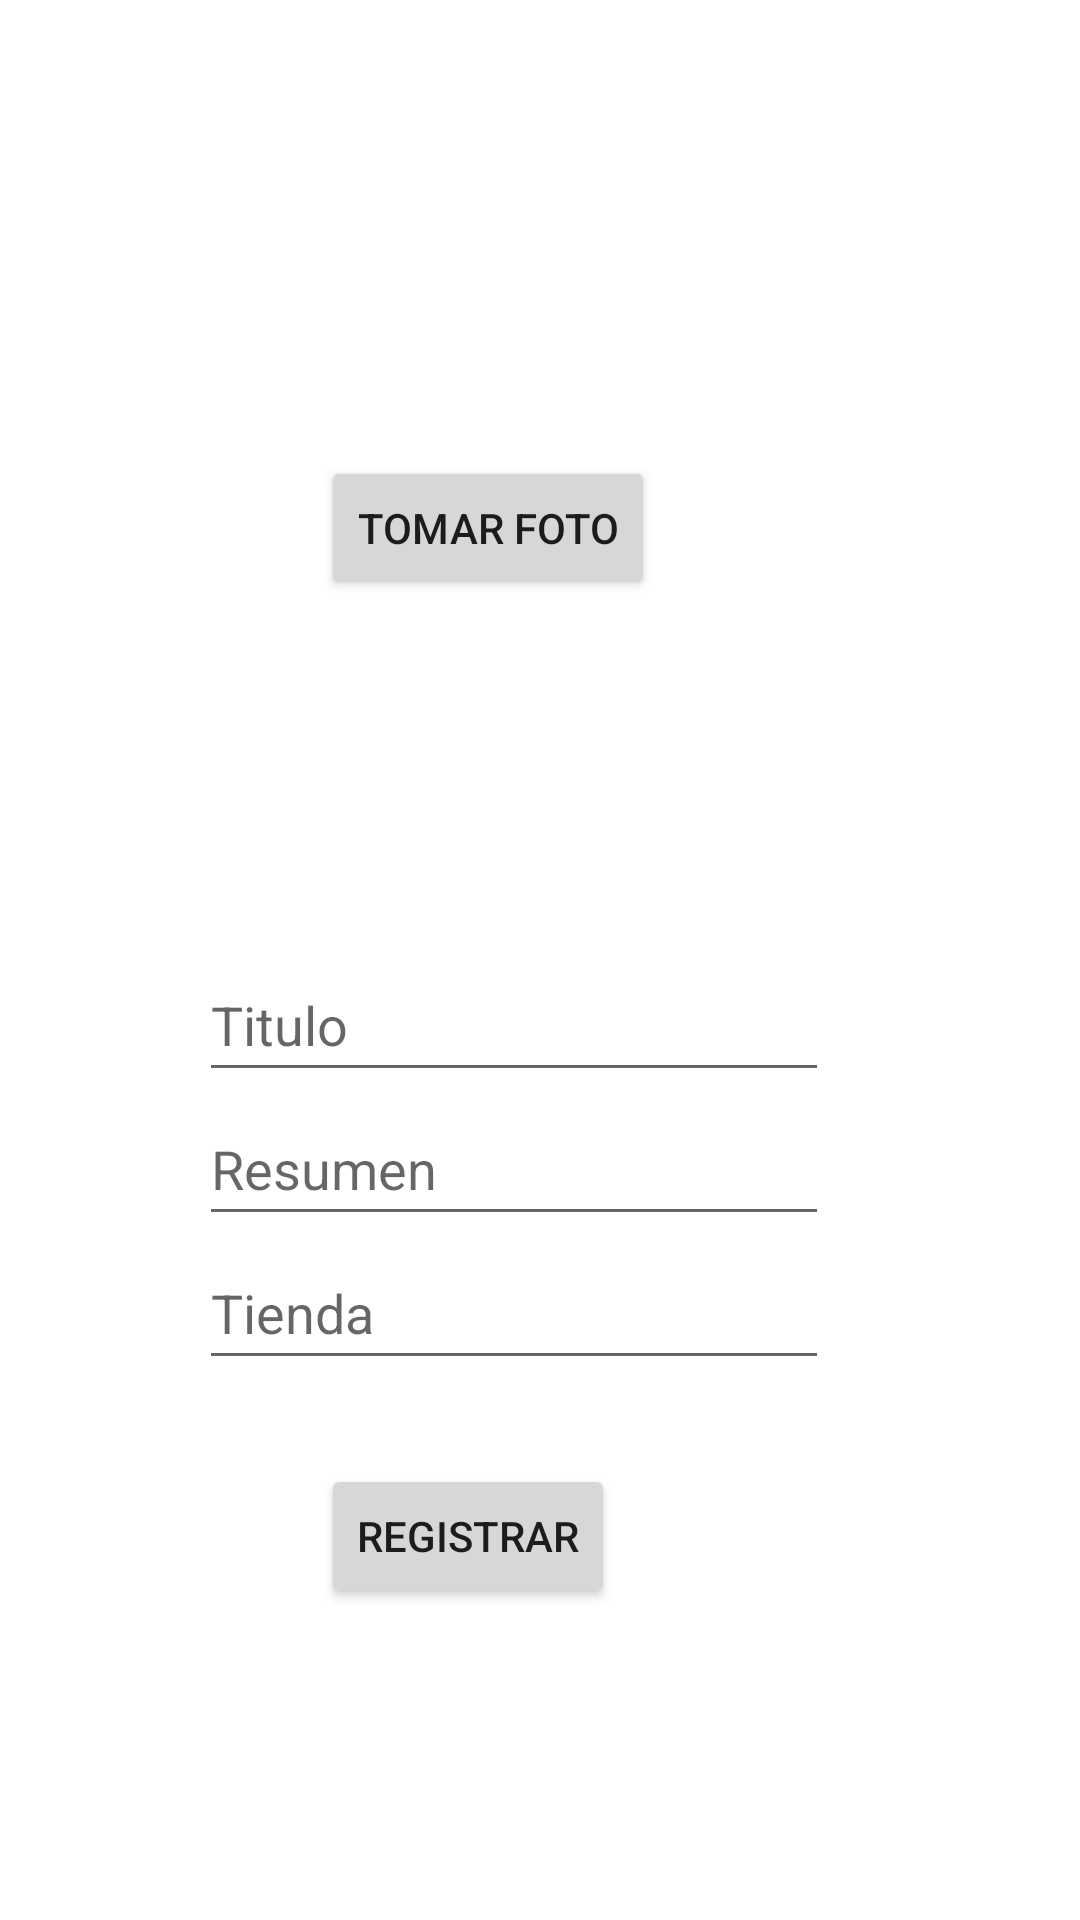

Reconstruct the res/layout file that produces this screen, plus the resources it refers to.
<!-- AndroidManifest.xml: application theme Theme.MyAppCatalogoLibros -->
<!-- res/layout/activity_registrar.xml -->
<?xml version="1.0" encoding="utf-8"?>
<androidx.constraintlayout.widget.ConstraintLayout xmlns:android="http://schemas.android.com/apk/res/android"
    xmlns:app="http://schemas.android.com/apk/res-auto"
    xmlns:tools="http://schemas.android.com/tools"
    android:layout_width="match_parent"
    android:layout_height="match_parent"
    tools:context=".RegistrarActivity">

    <Button
        android:id="@+id/btnRegistrar"
        android:layout_width="wrap_content"
        android:layout_height="wrap_content"
        android:layout_marginBottom="76dp"
        android:requiresFadingEdge=""
        android:text="Registrar"
        app:layout_constraintBottom_toBottomOf="parent"
        app:layout_constraintEnd_toEndOf="parent"
        app:layout_constraintHorizontal_bias="0.409"
        app:layout_constraintStart_toStartOf="parent"
        app:layout_constraintTop_toBottomOf="@+id/eTxtTienda" />

    <EditText
        android:id="@+id/etxtTitulo"
        android:layout_width="wrap_content"
        android:layout_height="wrap_content"
        android:layout_marginTop="116dp"
        android:ems="10"
        android:hint="Titulo"
        android:minHeight="48dp"
        app:layout_constraintEnd_toEndOf="parent"
        app:layout_constraintHorizontal_bias="0.442"
        app:layout_constraintStart_toStartOf="parent"
        app:layout_constraintTop_toBottomOf="@+id/btnTomarFoto" />

    <EditText
        android:id="@+id/eTxtResumen"
        android:layout_width="wrap_content"
        android:layout_height="wrap_content"
        android:ems="10"
        android:hint="Resumen"
        android:inputType="textPersonName"
        android:minHeight="48dp"
        app:layout_constraintEnd_toEndOf="parent"
        app:layout_constraintHorizontal_bias="0.442"
        app:layout_constraintStart_toStartOf="parent"
        app:layout_constraintTop_toBottomOf="@+id/etxtTitulo" />

    <EditText
        android:id="@+id/eTxtTienda"
        android:layout_width="wrap_content"
        android:layout_height="wrap_content"
        android:ems="10"
        android:hint="Tienda"
        android:inputType="textPersonName"
        android:minHeight="48dp"
        app:layout_constraintEnd_toEndOf="parent"
        app:layout_constraintHorizontal_bias="0.442"
        app:layout_constraintStart_toStartOf="parent"
        app:layout_constraintTop_toBottomOf="@+id/eTxtResumen" />

    <ImageView
        android:id="@+id/imageCaratulaedtxt"
        android:layout_width="wrap_content"
        android:layout_height="wrap_content"
        android:layout_marginTop="84dp"
        app:layout_constraintEnd_toEndOf="parent"
        app:layout_constraintHorizontal_bias="0.448"
        app:layout_constraintStart_toStartOf="parent"
        app:layout_constraintTop_toTopOf="parent"
        tools:srcCompat="@tools:sample/avatars" />

    <Button
        android:id="@+id/btnTomarFoto"
        android:layout_width="wrap_content"
        android:layout_height="wrap_content"
        android:layout_marginTop="68dp"
        android:text="tomar foto"
        app:layout_constraintEnd_toEndOf="parent"
        app:layout_constraintHorizontal_bias="0.43"
        app:layout_constraintStart_toStartOf="parent"
        app:layout_constraintTop_toBottomOf="@+id/imageCaratulaedtxt" />

</androidx.constraintlayout.widget.ConstraintLayout>
<!-- resources referenced by this layout -->
<resources>
  <style name="Theme.MyAppCatalogoLibros" parent="Theme.MaterialComponents.DayNight.DarkActionBar">
          
          <item name="colorPrimary">@color/purple_500</item>
          <item name="colorPrimaryVariant">@color/purple_700</item>
          <item name="colorOnPrimary">@color/white</item>
          
          <item name="colorSecondary">@color/teal_200</item>
          <item name="colorSecondaryVariant">@color/teal_700</item>
          <item name="colorOnSecondary">@color/black</item>
          
          <item name="android:statusBarColor" tools:targetApi="l">?attr/colorPrimaryVariant</item>
          
      </style>
  <!-- not gathered from this repository: default colours our renderer supplied (Android Studio template values) -->
  <color name="purple_500">#FF6200EE</color>
  <color name="purple_700">#FF3700B3</color>
  <color name="teal_200">#FF03DAC5</color>
  <color name="teal_700">#FF018786</color>
  <color name="black">#FF000000</color>
  <color name="white">#FFFFFFFF</color>
</resources>
